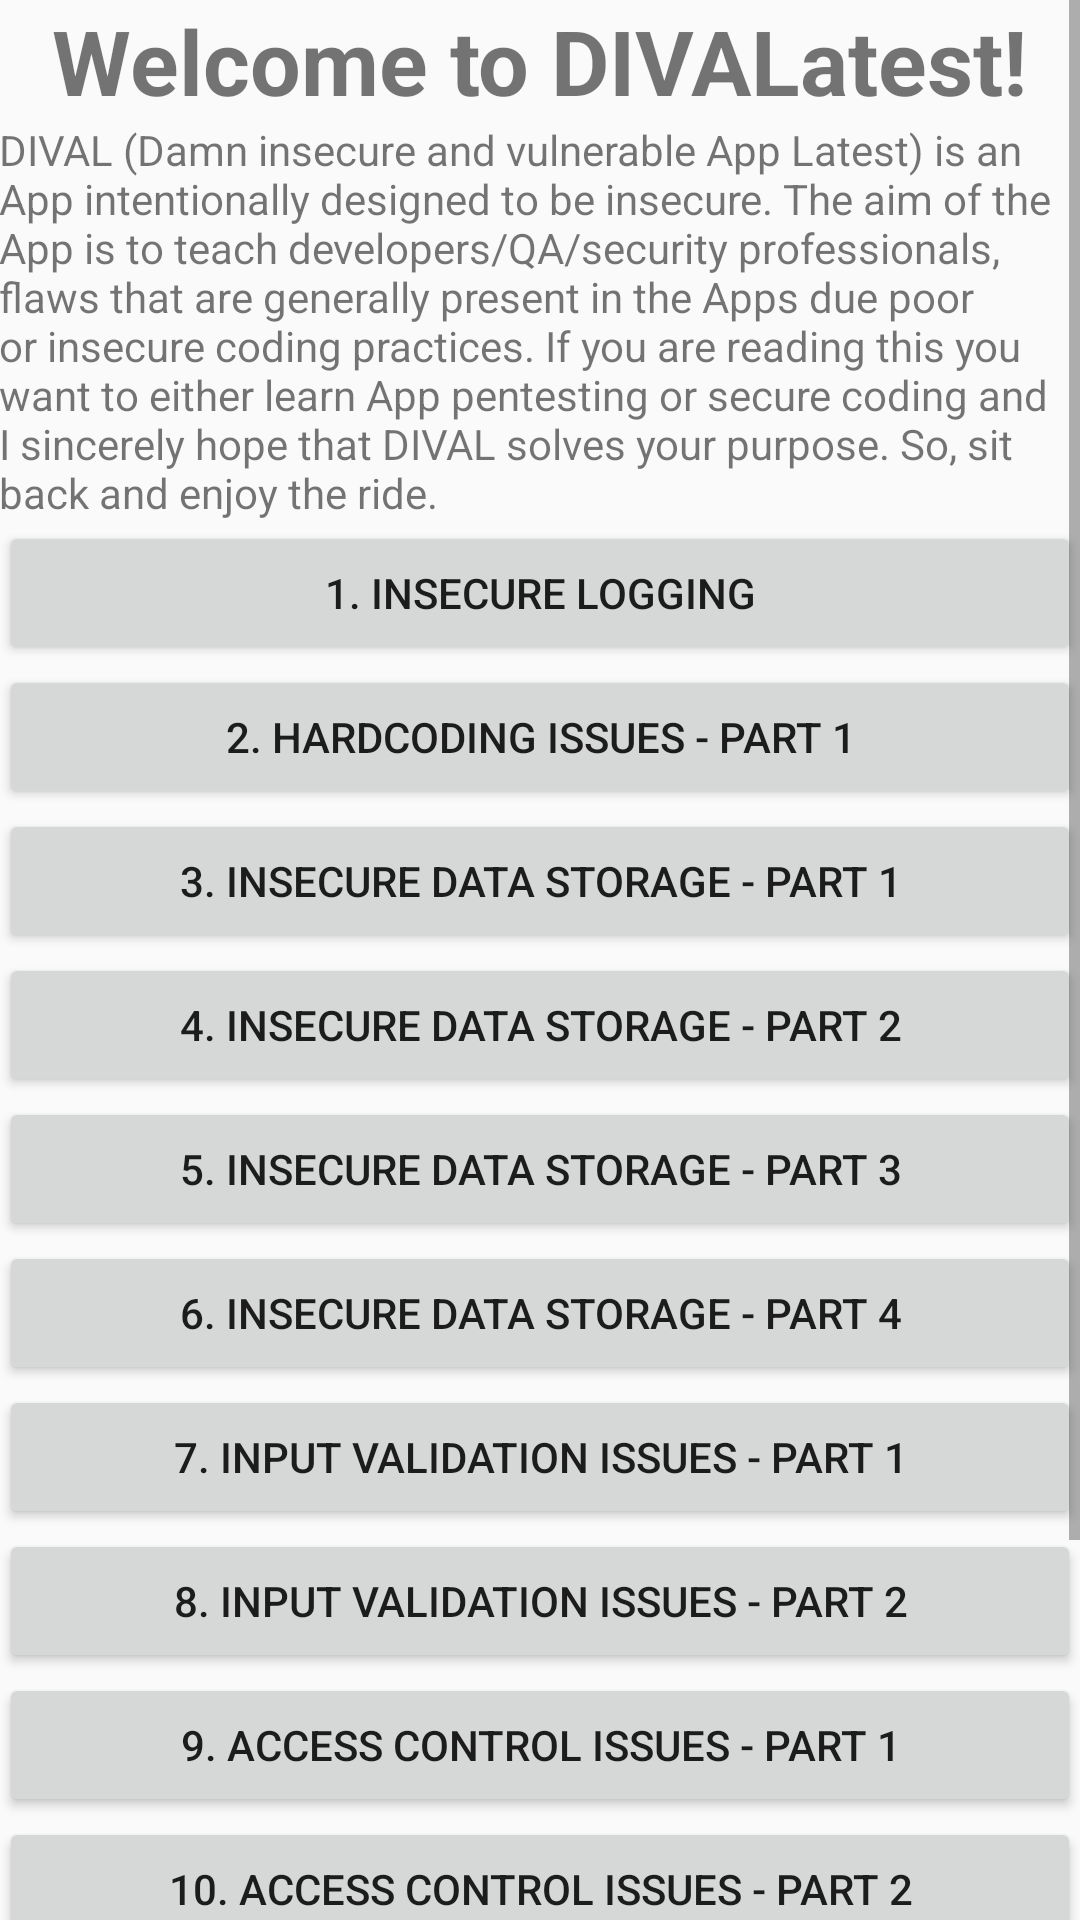

The Android layout XML behind this screen, and the referenced resources:
<!-- AndroidManifest.xml: application theme Theme.DivaLatest -->
<!-- res/layout/content_main.xml -->
<?xml version="1.0" encoding="utf-8"?>
<RelativeLayout xmlns:android="http://schemas.android.com/apk/res/android"
    xmlns:tools="http://schemas.android.com/tools"
    xmlns:app="http://schemas.android.com/apk/res-auto" android:layout_width="match_parent"
    android:layout_height="match_parent" android:paddingLeft="@dimen/activity_horizontal_margin"
    android:paddingRight="@dimen/activity_horizontal_margin"
    android:paddingTop="@dimen/activity_vertical_margin"
    android:paddingBottom="@dimen/activity_vertical_margin"
    app:layout_behavior="@string/appbar_scrolling_view_behavior"
    tools:showIn="@layout/activity_main" tools:context=".MainActivity">

    <ScrollView
        android:id="@+id/sc1"
        android:layout_width="match_parent"
        android:layout_height="match_parent"
        tools:ignore="UselessParent">
    <RelativeLayout
        android:id="@+id/rl1"
        android:layout_width="match_parent"
        android:layout_height="wrap_content">

    <TextView android:text="@string/dwelcome" android:layout_width="wrap_content"
        android:layout_height="wrap_content"
        android:layout_centerHorizontal="true"
        android:id="@+id/textWelcome"
        android:textStyle="bold"
        android:textSize="30sp"
        android:layout_alignParentEnd="false" />

    <TextView
        android:layout_width="wrap_content"
        android:layout_height="wrap_content"
        android:text="@string/dintro"
        android:id="@+id/textIntro"
        android:elegantTextHeight="false"
        android:layout_below="@+id/textWelcome"
        android:layout_alignParentStart="true"
        android:gravity="fill_horizontal|fill|fill_vertical"
        android:textAlignment="gravity" />

    <Button
        android:layout_width="match_parent"
        android:layout_height="wrap_content"
        android:text="@string/d1"
        android:id="@+id/d1button"
        android:layout_below="@+id/textIntro"
        android:layout_alignParentEnd="false"
        android:layout_alignParentStart="true"
        android:layout_centerVertical="true"
        android:onClick="startChallenge" />

    <Button
        android:layout_width="match_parent"
        android:layout_height="wrap_content"
        android:text="@string/d2"
        android:id="@+id/d2button"
        android:onClick="startChallenge"
        android:layout_below="@+id/d1button"
        android:layout_alignParentStart="true" />

    <Button
        android:layout_width="match_parent"
        android:layout_height="wrap_content"
        android:text="@string/d3"
        android:id="@+id/d3button"
        android:onClick="startChallenge"
        android:layout_below="@+id/d2button"
        android:layout_alignParentStart="true" />
    <Button
        android:layout_width="match_parent"
        android:layout_height="wrap_content"
        android:text="@string/d4"
        android:id="@+id/d4button"
        android:onClick="startChallenge"
        android:layout_below="@+id/d3button"
        android:layout_alignParentStart="true" />
    <Button
        android:layout_width="match_parent"
        android:layout_height="wrap_content"
        android:text="@string/d5"
        android:id="@+id/d5button"
        android:onClick="startChallenge"
        android:layout_below="@+id/d4button"
        android:layout_alignParentStart="true" />
    <Button
        android:layout_width="match_parent"
        android:layout_height="wrap_content"
        android:text="@string/d6"
        android:id="@+id/d6button"
        android:onClick="startChallenge"
        android:layout_below="@+id/d5button"
        android:layout_alignParentStart="true" />

    <Button
        android:layout_width="match_parent"
        android:layout_height="wrap_content"
        android:text="@string/d7"
        android:id="@+id/d7button"
        android:onClick="startChallenge"
        android:layout_below="@+id/d6button"
        android:layout_alignParentStart="true" />

        <Button
            android:layout_width="match_parent"
            android:layout_height="wrap_content"
            android:text="@string/d8"
            android:id="@+id/d8button"
            android:onClick="startChallenge"
            android:layout_below="@+id/d7button"
            android:layout_alignParentStart="true" />
        <Button
            android:layout_width="match_parent"
            android:layout_height="wrap_content"
            android:text="@string/d9"
            android:id="@+id/d9button"
            android:onClick="startChallenge"
            android:layout_below="@+id/d8button"
            android:layout_alignParentStart="true" />

        <Button
            android:layout_width="match_parent"
            android:layout_height="wrap_content"
            android:text="@string/d10"
            android:id="@+id/d10button"
            android:onClick="startChallenge"
            android:layout_below="@+id/d9button"
            android:layout_alignParentStart="true" />

        <Button
            android:layout_width="match_parent"
            android:layout_height="wrap_content"
            android:text="@string/d11"
            android:id="@+id/d11button"
            android:onClick="startChallenge"
            android:layout_below="@+id/d10button"
            android:layout_alignParentStart="true" />

        <Button
            android:layout_width="match_parent"
            android:layout_height="wrap_content"
            android:text="@string/d12"
            android:id="@+id/d12button"
            android:onClick="startChallenge"
            android:layout_below="@+id/d11button"
            android:layout_alignParentStart="true" />

        <Button
            android:layout_width="match_parent"
            android:layout_height="wrap_content"
            android:text="@string/d13"
            android:id="@+id/d13button"
            android:onClick="startChallenge"
            android:layout_below="@+id/d12button"
            android:layout_alignParentStart="true" />

    </RelativeLayout>
</ScrollView>
</RelativeLayout>
<!-- res/layout/activity_main.xml (included above) -->
<?xml version="1.0" encoding="utf-8"?>
<android.support.design.widget.CoordinatorLayout
    xmlns:android="http://schemas.android.com/apk/res/android"
    xmlns:app="http://schemas.android.com/apk/res-auto"
    xmlns:tools="http://schemas.android.com/tools" android:layout_width="match_parent"
    android:layout_height="match_parent" android:fitsSystemWindows="true"
    tools:context=".MainActivity">

    <android.support.design.widget.AppBarLayout android:layout_height="wrap_content"
        android:layout_width="match_parent" android:theme="@style/Theme.DivaLatest.AppBarOverlay">

        <android.support.v7.widget.Toolbar android:id="@+id/toolbar"
            android:layout_width="match_parent" android:layout_height="?attr/actionBarSize"
            android:background="?attr/colorPrimary" app:popupTheme="@style/Theme.DivaLatest.PopupOverlay" />

    </android.support.design.widget.AppBarLayout>

    <include layout="@layout/content_main" />

</android.support.design.widget.CoordinatorLayout>
<!-- resources referenced by this layout -->
<resources>
  <string name="d1">1. Insecure Logging</string>
  <string name="d10">10. Access Control Issues - Part 2</string>
  <string name="d11">11. Access Control Issues - Part 3</string>
  <string name="d12">12. Hardcoding Issues - Part 2</string>
  <string name="d13">13. Input Validation Issues - Part 3</string>
  <string name="d2">2. Hardcoding Issues - Part 1</string>
  <string name="d3">3. Insecure Data Storage - Part 1</string>
  <string name="d4">4. Insecure Data Storage - Part 2</string>
  <string name="d5">5. Insecure Data Storage - Part 3</string>
  <string name="d6">6. Insecure Data Storage - Part 4</string>
  <string name="d7">7. Input Validation Issues - Part 1</string>
  <string name="d8">8. Input Validation Issues - Part 2</string>
  <string name="d9">9. Access Control Issues - Part 1</string>
  <string name="dintro">DIVAL (Damn insecure and vulnerable App Latest) is an App intentionally
                            designed to be insecure. The aim of the App is to teach
                            developers/QA/security professionals, flaws that are
                            generally present in the Apps due poor or insecure coding
                            practices. If you are reading this you want to either learn
                            App pentesting or secure coding and I sincerely hope that
                            DIVAL solves your purpose. So, sit back and enjoy the ride.</string>
  <string name="dwelcome"><b>Welcome to DIVALatest!</b></string>
  <style name="Theme.DivaLatest.AppBarOverlay" parent="ThemeOverlay.AppCompat.Dark.ActionBar" />
  <style name="Theme.DivaLatest.PopupOverlay" parent="ThemeOverlay.AppCompat.Light" />
  <style name="Theme.DivaLatest" parent="Theme.AppCompat.Light.NoActionBar">
          
          <item name="colorPrimary">@color/colorPrimary</item>
          <item name="colorPrimaryDark">@color/colorPrimaryDark </item>
          <item name="colorAccent">@color/colorAccent</item>
          <item name="windowActionBar">false</item>
          
      </style>
  <!-- not gathered from this repository: default colours our renderer supplied (Android Studio template values) -->
  <color name="colorPrimary">#FF6200EE</color>
  <color name="colorPrimaryDark">#FF3700B3</color>
  <color name="colorAccent">#FF03DAC5</color>
</resources>
